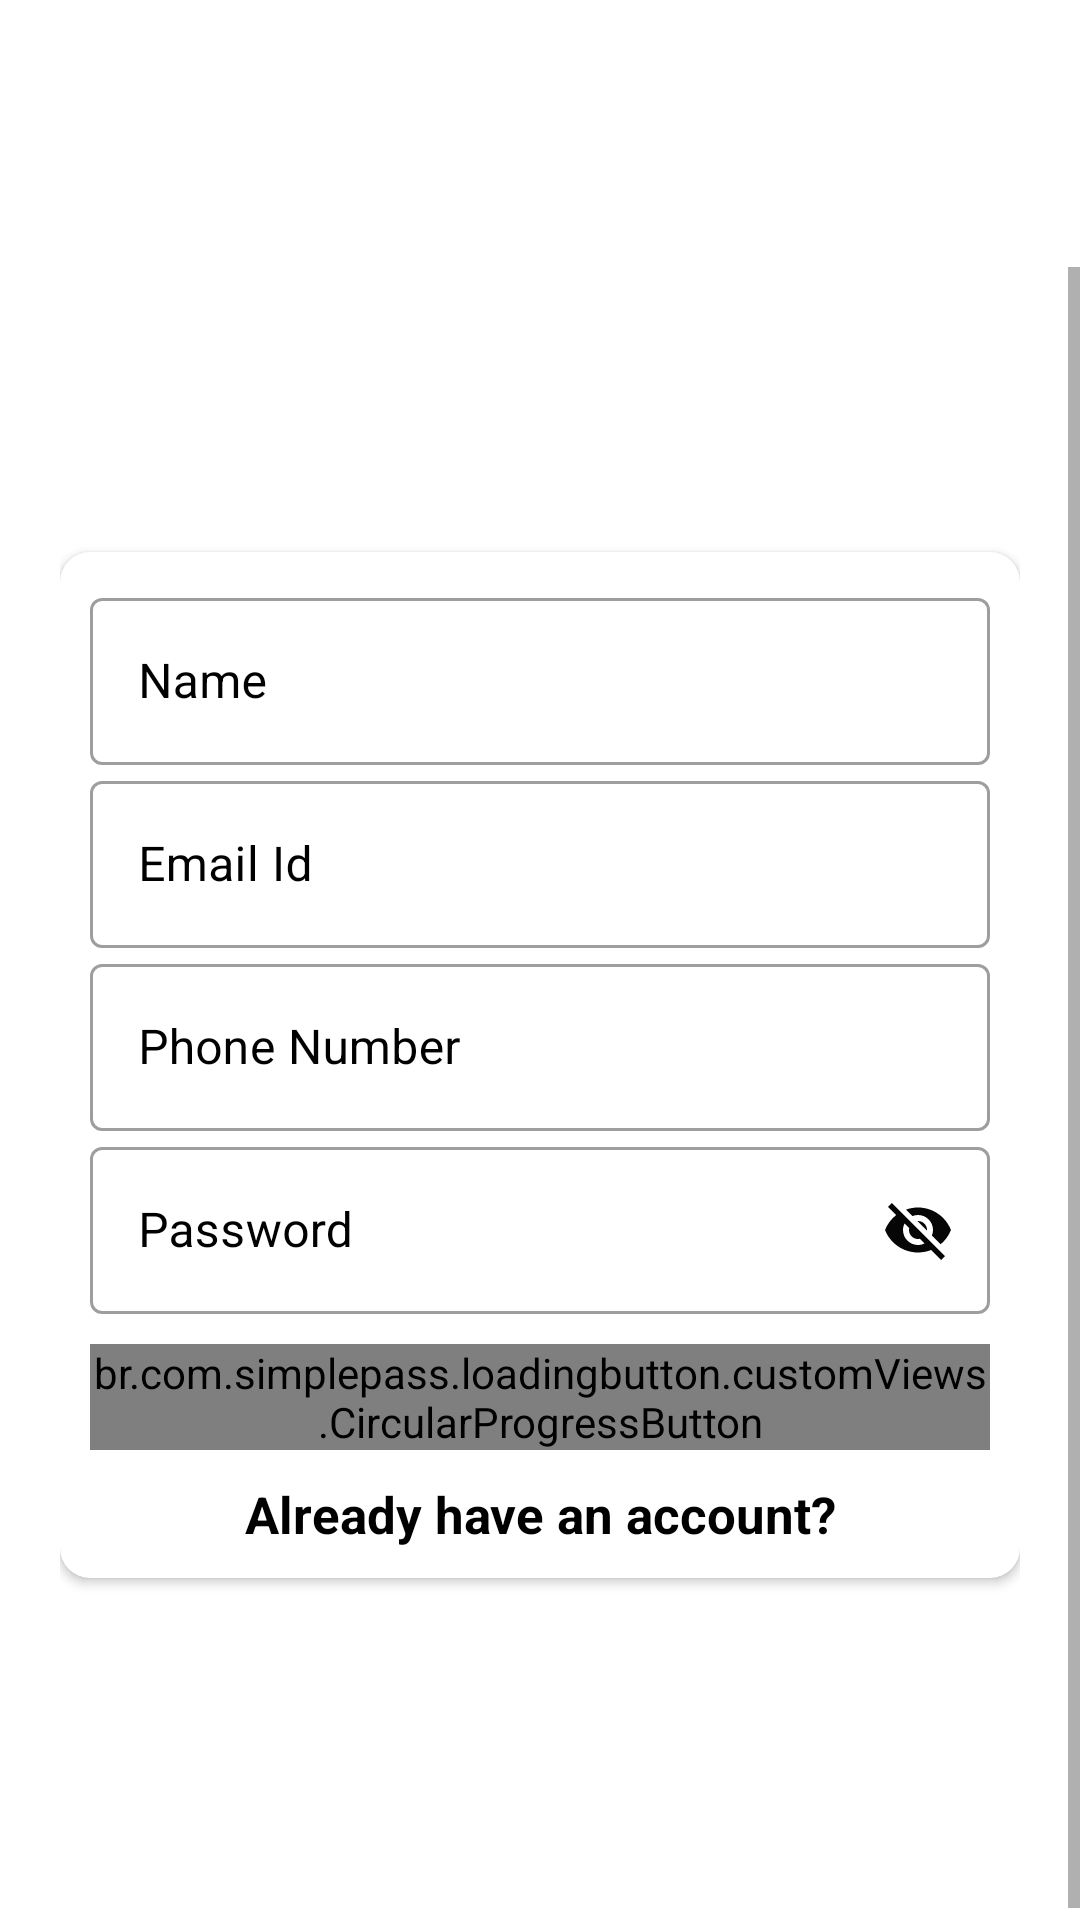

Android layout source for this screen:
<!-- AndroidManifest.xml: application theme Theme.FeedIndia -->
<!-- res/layout/activity_register.xml -->
<?xml version="1.0" encoding="utf-8"?>
<RelativeLayout xmlns:android="http://schemas.android.com/apk/res/android"
    xmlns:app="http://schemas.android.com/apk/res-auto"
    xmlns:tools="http://schemas.android.com/tools"
    android:layout_width="match_parent"
    android:layout_height="match_parent"
    android:layout_gravity="center"
    android:background="@color/login_bk_color"
    android:fitsSystemWindows="true"
    android:focusableInTouchMode="true"
    android:gravity="center"
    tools:context=".Register">

    <ImageView
        android:layout_width="match_parent"
        android:layout_height="250dp"
        android:layout_alignParentEnd="true"
        android:layout_marginTop="30dp"
        android:paddingLeft="20dp"
        android:paddingRight="20dp"
        android:paddingStart="20dp"
        android:paddingEnd="20dp"
        android:scaleType="centerCrop"
        android:src="@drawable/ic_undraw_celebration"
        app:layout_constraintBottom_toBottomOf="parent"
        app:layout_constraintEnd_toEndOf="parent"
        app:layout_constraintStart_toStartOf="parent"
        app:layout_constraintTop_toTopOf="parent" />

    <ScrollView
        android:layout_width="match_parent"
        android:layout_height="match_parent"
        android:layout_alignParentTop="true"
        android:layout_marginTop="89dp">

        <LinearLayout
            android:layout_width="match_parent"
            android:layout_height="wrap_content"
            android:layout_marginTop="30dp"
            android:orientation="vertical"
            android:padding="20dp">


            <androidx.cardview.widget.CardView
                android:layout_width="match_parent"
                android:layout_height="wrap_content"
                android:layout_marginTop="45dp"
                app:cardBackgroundColor="@color/whiteTextColor"
                app:cardCornerRadius="10dp">

                <LinearLayout
                    android:layout_width="match_parent"
                    android:layout_height="wrap_content"
                    android:layout_margin="10dp"
                    android:orientation="vertical">

                    <com.google.android.material.textfield.TextInputLayout
                        style="@style/Widget.MaterialComponents.TextInputLayout.OutlinedBox"
                        android:layout_width="match_parent"
                        android:layout_height="wrap_content"
                        android:hint="Name"
                        android:textColorHint="#000000">


                        <com.google.android.material.textfield.TextInputEditText
                            android:id="@+id/editTextName"
                            android:layout_width="match_parent"
                            android:layout_height="wrap_content"
                            android:inputType="textPersonName"
                            android:textColor="#0E0E0E"
                            android:textColorHighlight="#050101"
                            android:textColorLink="#0B0A0A" />

                    </com.google.android.material.textfield.TextInputLayout>

                    <com.google.android.material.textfield.TextInputLayout
                        style="@style/Widget.MaterialComponents.TextInputLayout.OutlinedBox"
                        android:layout_width="match_parent"
                        android:layout_height="wrap_content"
                        android:hint="Email Id"
                        android:textColorHint="#000000">


                        <com.google.android.material.textfield.TextInputEditText
                            android:id="@+id/email"
                            android:layout_width="match_parent"
                            android:layout_height="wrap_content"
                            android:inputType="textEmailAddress"
                            android:textColor="#0E0E0E"
                            android:textColorHighlight="#050101"
                            android:textColorLink="#0B0A0A" />

                    </com.google.android.material.textfield.TextInputLayout>

                    <com.google.android.material.textfield.TextInputLayout
                        style="@style/Widget.MaterialComponents.TextInputLayout.OutlinedBox"
                        android:layout_width="match_parent"
                        android:layout_height="wrap_content"
                        android:hint="Phone Number"
                        android:textColorHint="#000000">


                        <com.google.android.material.textfield.TextInputEditText
                            android:id="@+id/editTextMobile"
                            android:layout_width="match_parent"
                            android:layout_height="wrap_content"
                            android:inputType="phone"
                            android:textColor="#0E0E0E"
                            android:textColorHighlight="#050101"
                            android:textColorLink="#0B0A0A" />

                    </com.google.android.material.textfield.TextInputLayout>

                    <com.google.android.material.textfield.TextInputLayout
                        style="@style/Widget.MaterialComponents.TextInputLayout.OutlinedBox"
                        android:layout_width="match_parent"
                        android:layout_height="wrap_content"
                        android:hint="Password"
                        android:textColorHint="#000000"
                        app:passwordToggleEnabled="true"
                        app:passwordToggleTint="#070606">


                        <com.google.android.material.textfield.TextInputEditText
                            android:id="@+id/password"
                            android:layout_width="match_parent"
                            android:layout_height="wrap_content"
                            android:inputType="textEmailAddress"
                            android:textColor="#0E0E0E"
                            android:textColorHighlight="#050101"
                            android:textColorLink="#0B0A0A" />

                    </com.google.android.material.textfield.TextInputLayout>


                    <br.com.simplepass.loadingbutton.customViews.CircularProgressButton
                        android:id="@+id/cirRegisterButton"
                        style="@style/loginButton"
                        android:layout_gravity="center_horizontal"
                        android:layout_marginTop="10dp"
                        android:text="Register"
                        android:textAlignment="center"
                        app:initialCornerAngle="27dp"
                        app:spinning_bar_color="#FFF"
                        app:spinning_bar_padding="6dp"
                        app:spinning_bar_width="4dp" />

                    <TextView
                        android:id="@+id/dsf"
                        style="@style/parent"
                        android:layout_marginTop="10dp"
                        android:text="Already have an account?"
                        android:textAlignment="center"
                        android:textColor="#000000"
                        android:textSize="17sp"
                        android:textStyle="bold" />

                </LinearLayout>
            </androidx.cardview.widget.CardView>


            <LinearLayout
                android:layout_width="match_parent"
                android:layout_height="wrap_content"
                android:layout_marginTop="20dp"
                android:layout_marginBottom="30dp"
                android:gravity="center">

                <ProgressBar
                    android:id="@+id/progressBar2"
                    android:layout_width="wrap_content"
                    android:layout_height="wrap_content"
                    android:visibility="invisible" />

            </LinearLayout>


        </LinearLayout>
    </ScrollView>

</RelativeLayout>
<!-- resources referenced by this layout -->
<resources>
  <color name="login_bk_color">#fff</color>
  <color name="whiteTextColor">#fff</color>
  <style name="loginButton" parent="viewParent">
          <item name="android:background">@drawable/button_background_blue</item>
          <item name="android:textColor">@color/whiteTextColor</item>
          <item name="android:textStyle">bold</item>
      </style>
  <style name="parent">
          <item name="android:layout_width">match_parent</item>
          <item name="android:layout_height">wrap_content</item>
      </style>
  <style name="Theme.FeedIndia" parent="Theme.MaterialComponents.DayNight.NoActionBar">
          
          <item name="colorPrimary">@color/purple_500</item>
          <item name="colorPrimaryVariant">@color/purple_700</item>
          <item name="colorOnPrimary">@color/white</item>
          
          <item name="colorSecondary">@color/teal_200</item>
          <item name="colorSecondaryVariant">@color/teal_700</item>
          <item name="colorOnSecondary">@color/black</item>
  
      </style>
  <style name="viewParent">
          <item name="android:layout_width">wrap_content</item>
          <item name="android:layout_height">wrap_content</item>
      </style>
  <!-- drawable button_background_blue (drawable-v24) -->
  <?xml version="1.0" encoding="utf-8"?>
  <shape xmlns:android="http://schemas.android.com/apk/res/android" android:shape="rectangle" >
      <corners
          android:radius="26dp" />
  
      <solid
          android:color="#3944F7"/>
  
      <padding
          android:left="10dp"
          android:top="0dp"
          android:right="0dp"
          android:bottom="0dp" />
      <size
          android:width="182dp"
          android:height="40dp" />
  </shape>
  <color name="purple_500">#EFCB95</color>
  <color name="purple_700">#EFCB95</color>
  <color name="white">#FFFFFFFF</color>
  <color name="teal_200">#FF03DAC5</color>
  <color name="teal_700">#FF018786</color>
  <color name="black">#FF000000</color>
</resources>
